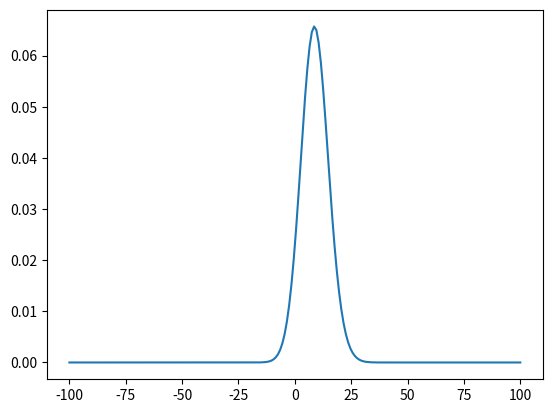

Generate this figure with matplotlib:
from math import pi, exp
import numpy as np
import scipy.stats as st
from matplotlib import pyplot as plt


def gauss_kernel(x):
    g_k = lambda t: exp(-t ** 2 / 2) / (2 * pi) ** 0.5
    return (np.vectorize(g_k))(x)


def get_window(distr):
    # h = (1.06 * s_n) / n ** 0.5
    # Посчитаем корень из исправленной выборочной дисперсии:
    sample_mean = sum(distr) / distr.size
    correction = distr.size / (distr.size - 1)
    s_n = correction * sum((distr - sample_mean) ** 2) / distr.size
    return (1.06 * s_n) / distr.size ** (1 / 5)


class KernelMarker:
    def __init__(self, distr):
        self.distr = distr
        self.h = get_window(self.distr)

    # Возвращает ядерную оценку плотности
    def get_f(self, x):
        kern_sum = 0
        for el in self.distr:
            kern_sum += gauss_kernel((x - el) / self.h)
        return 1 / (self.distr.size * self.h) * kern_sum


distr_size = 200
gauss_distr = np.random.normal(size=distr_size)
for i in range(len(gauss_distr)):
    gauss_distr[i] = 9 + 14 ** 0.5 * gauss_distr[i]

gauss_marker = KernelMarker(gauss_distr)
x = np.linspace(-100, 100, 200)
# print(gauss_marker.get_f(1))
plt.plot(x, gauss_marker.get_f(x))
plt.show()
